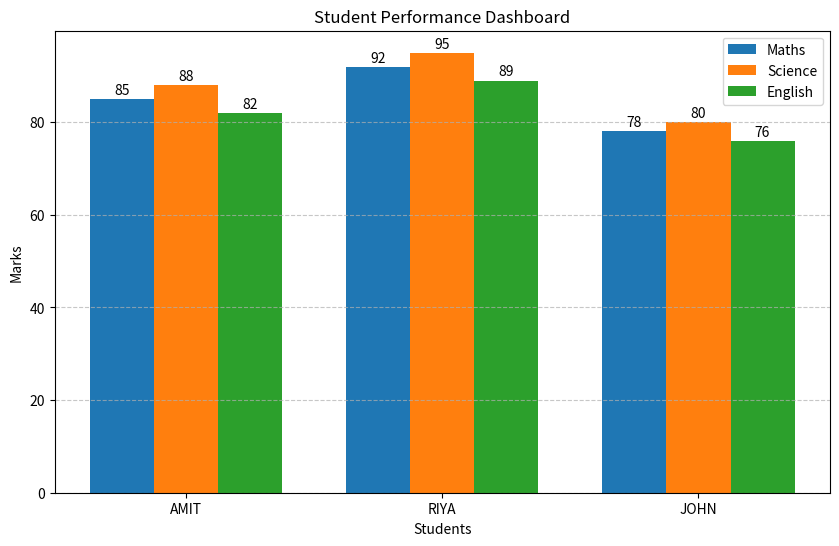

The script that saved this image:

import matplotlib.pyplot as plt
import numpy as np

students = ["AMIT", "RIYA", "JOHN"]

maths = [85, 92, 78]
science = [88, 95, 80]
english = [82, 89, 76]

x = np.arange(len(students))
width = 0.25

plt.figure(figsize=(10, 6))

plt.bar(x - width, maths, width=width, label="Maths")
plt.bar(x, science, width=width, label="Science")
plt.bar(x + width, english, width=width, label="English")

plt.xlabel("Students")
plt.ylabel("Marks")
plt.title("Student Performance Dashboard")

plt.xticks(x, students)

plt.legend()

for i in range(len(students)):
    plt.text(x[i] - width, maths[i] + 1, str(maths[i]), ha='center')
    plt.text(x[i], science[i] + 1, str(science[i]), ha='center')
    plt.text(x[i] + width, english[i] + 1, str(english[i]), ha='center')


plt.grid(axis='y', linestyle='--', alpha=0.7)

plt.show()
